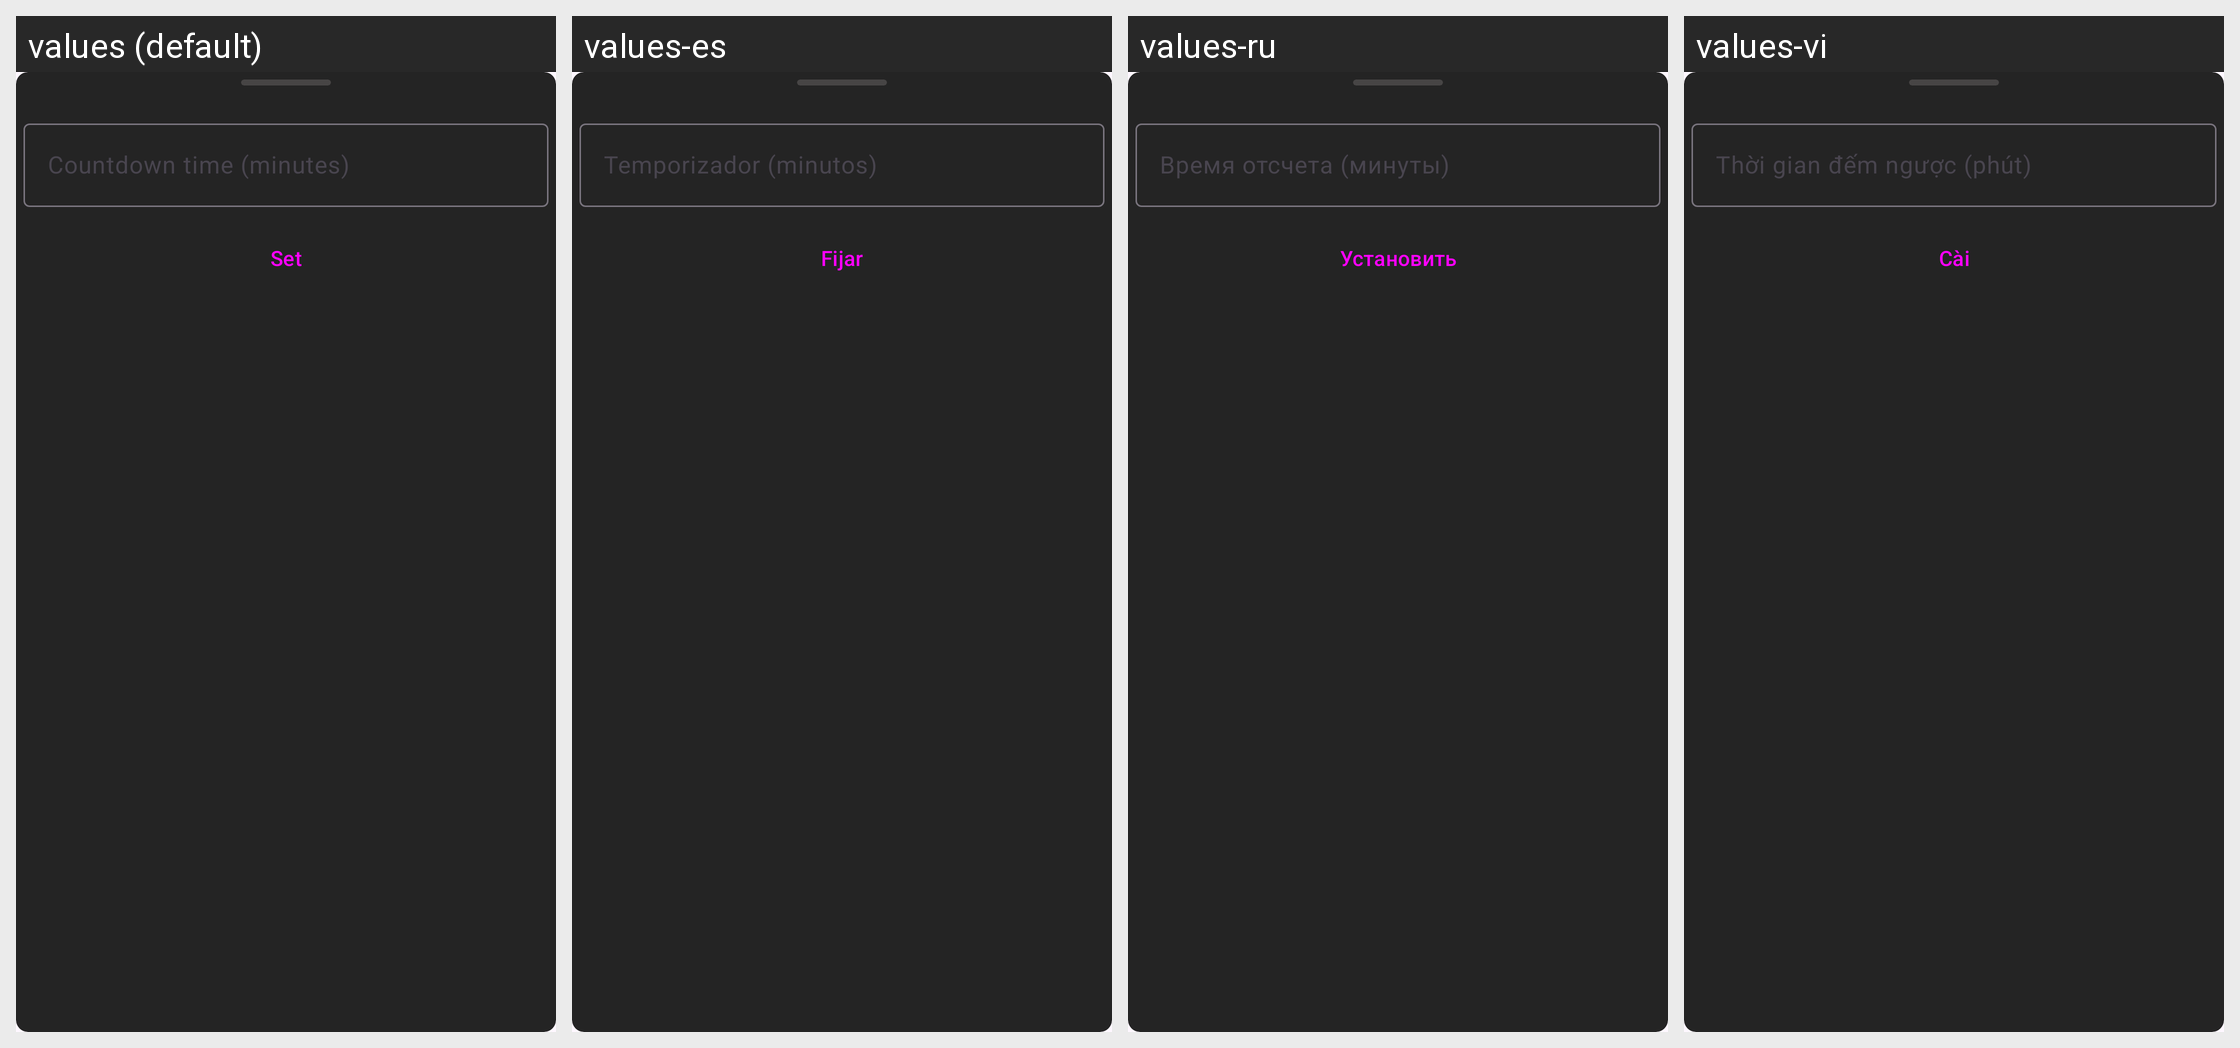

This grid shows one Android layout under several languages. Give, for every string resource on the screen, its name, the default text and each shown locale's text.
Android screen res/layout/bottom_sheet_sleep_timer.xml rendered under 4 locales, left to right: values (default), values-es, values-ru, values-vi. Device: Nexus 5 (rendered at 1080×1920; each locale shown at half size, 540×960, under a caption strip naming it); theme Theme.Material3.Light.NoActionBar.
Other locales in the repository, not shown: values-ar, values-az, values-bg, values-bn, values-ca, values-de, values-fa, values-fi, values-fr, values-gu, values-hi, values-in, values-it, values-iw, values-ja, values-ka, values-ko, values-nl, values-pl, values-pt, values-ta, values-te, values-th, values-tr, values-uk, values-zh, values-zh-rTW.
Strings drawn on this screen, with the default value and each locale's value (text and hints the layout hard-codes, and strings that could not be matched under every locale, appear in the picture but are not listed):

sleep_minutes
  values: Countdown time (minutes)
  values-es: Temporizador (minutos)
  values-ru: Время отсчета (минуты)
  values-vi: Thời gian đếm ngược (phút)

set
  values: Set
  values-es: Fijar
  values-ru: Установить
  values-vi: Cài
